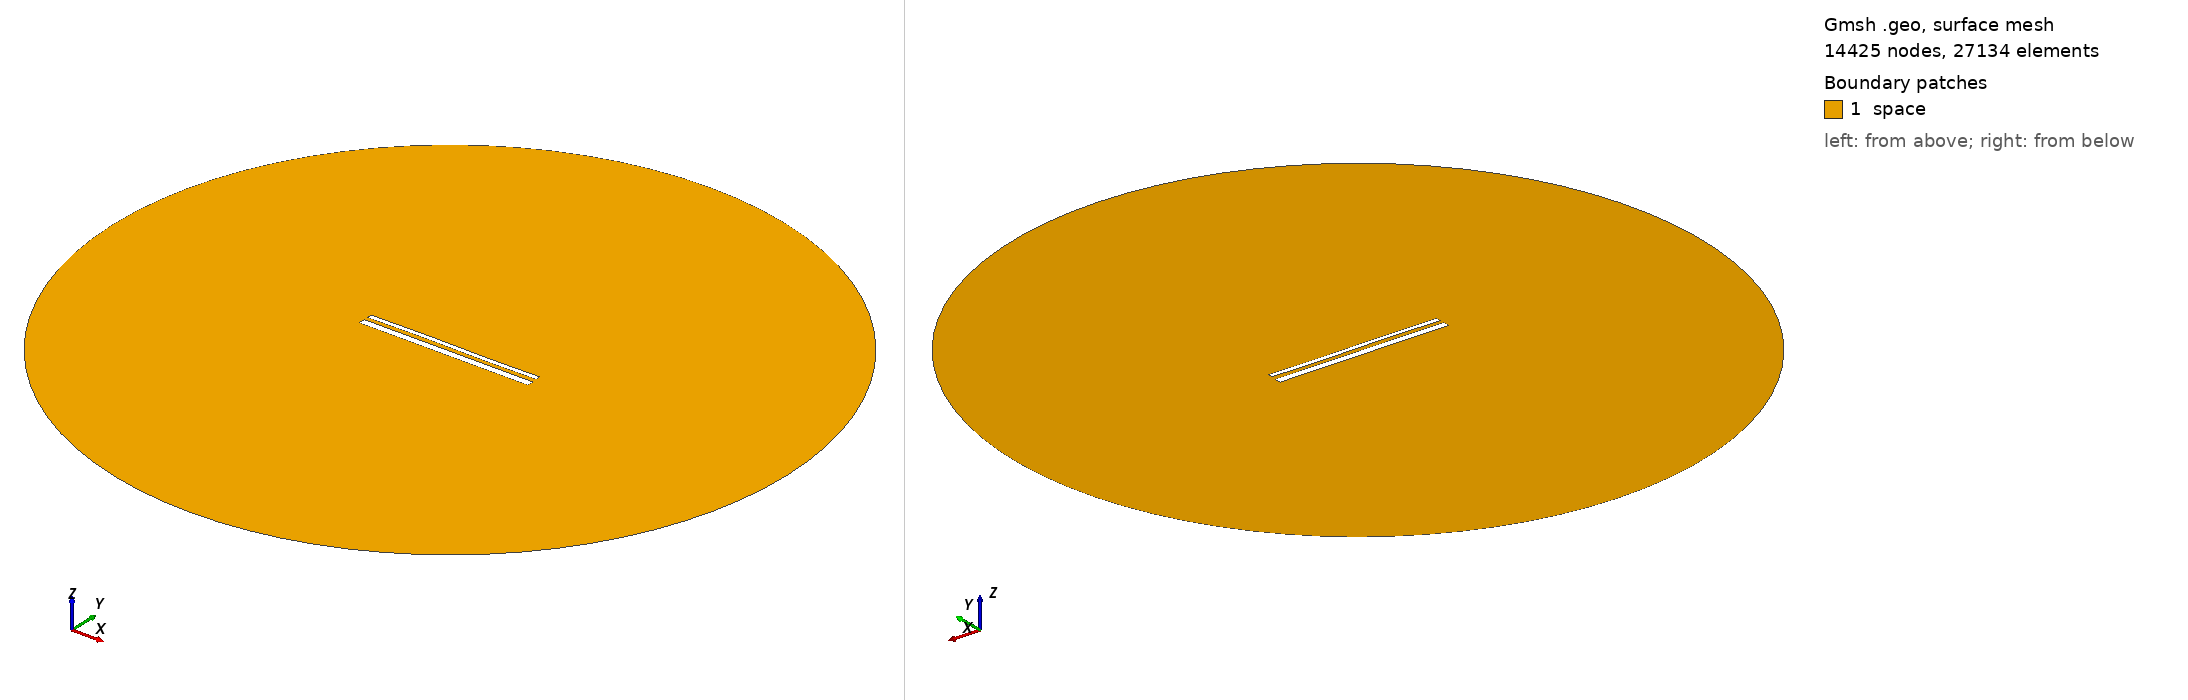

Gmsh geometry script, surface-meshed: 14425 nodes, 27134 surface elements. Boundary patches (legend numbers): 1 space. Left view from above one corner, right view from below the opposite corner. Legend entries are the model's physical surfaces. The drawing asked Gmsh for element sizes between 1% and 20% of the model's largest extent; the script's own settings can give other sizes.

=== 14348.geo (drawn) ===
//---------------------------------------
// Geometry kernel
//---------------------------------------

SetFactory("OpenCASCADE");



//---------------------------------------
// Parameters of the geometry
//---------------------------------------

// Overetch of the upper plate
overetch = 0.5;

// Distance between the plates
distance = 2.0;

// Discretization over the x axis (for the deformation)
nx = 50; 

// Length of the plate
L = 100 - overetch; 

// Number of modes
n = 4; 

// 1st mode coefficient
coeff(1) = 0.15;
beta(1) = 0.596864 * 3.1415926535 / L;

// 2nd mode coefficient
coeff(2) = 0.07499999999999998;
beta(2) = 1.49418 * 3.1415926535 / L;

// 3rd mode coefficient
coeff(3) = 0.15;
beta(3) = 2.50025 * 3.1415926535 / L;

// 4th mode coefficient
coeff(4) = 0.0;
beta(4) = 3.49999 * 3.1415926535 / L;



//---------------------------------------
// Upper plate (deformed rectangle)
//---------------------------------------

// Coordiantes of the upper plate
xmin = -50;
xmax = 50 - overetch;

// Height of the upper plate
yheight = 4 - 2 * overetch;

// Indexes of the points
UpperID[] = {};
LowerID[] = {};
LeftID[] = {};
RightID[] = {};

// Point index
p = 1;

// Horizontal edges
For i In {1:nx}
    x = xmin + (i-1)*(xmax - xmin)/(nx-1);

    y_bottom = distance / 2 + overetch;
    For j In {1:n}
        C = (Cosh(beta(j)*L) + Cos(beta(j)*L)) / (Sinh(beta(j)*L) + Sin(beta(j)*L));
        y_bottom  = y_bottom + coeff(j) * (Cosh(beta(j)*(x+50)) - Cos(beta(j)*(x+50)) - C * (Sinh(beta(j)*(x+50)) - Sin(beta(j)*(x+50))));
    EndFor

    y_top = y_bottom + yheight;

    Point(p) = {x, y_top, 0, 1.0};
    UpperID[i] = p;
    p = p + 1;

    Point(p) = {x, y_bottom, 0, 1.0};
    LowerID[i] = p;
    p = p + 1;
EndFor

// Create point lists
UpperPts[] = {}; LowerPts[] = {};
For i In {1:nx}
  UpperPts[] += {UpperID[i]};
  LowerPts[] += {LowerID[i]};
EndFor

// Build splines
Spline(1) = {UpperPts[]};
Spline(2) = {LowerPts[]};
Line(3) = {LowerPts[nx-1], UpperPts[nx-1]};
Line(4) = {LowerPts[0], UpperPts[0]};

// Build the plane surface
Curve Loop(1) = {2, 3, -1, -4};
Plane Surface(1) = {1};



//---------------------------------------
// Lower plate (rectangle)
//---------------------------------------

// Vertices
Point(1001) = {-50, -1, 0, 1.0};
Point(1002) = { 50, -1, 0, 1.0};
Point(1003) = { 50,  -5, 0, 1.0};
Point(1004) = {-50,  -5, 0, 1.0};

// Edges
Line(5) = {1001, 1002};
Line(6) = {1002, 1003};
Line(7) = {1003, 1004};
Line(8) = {1004, 1001};

// Plane surface
Line Loop(2) = {5, 6, 7, 8};
Plane Surface(2) = {2}; 



//---------------------------------------
// Outer (fictious) boundary
//---------------------------------------

// Points
Point(1005) = {0, 0, 0};       // Center
Point(1006) = {200, 0, 0};     // Start point
Point(1007) = {0, 200, 0};     // 90 degrees
Point(1008) = {-200, 0, 0};    // 180 degrees
Point(1009) = {0, -200, 0};    // 270 degrees

// Circle arcs (each needs start, center, end)
Circle(9) = {1006, 1005, 1007};
Circle(10) = {1007, 1005, 1008};
Circle(11) = {1008, 1005, 1009};
Circle(12) = {1009, 1005, 1006};

// Plane surface for the entire domain
Curve Loop(3) = {9, 10, 11, 12};
Surface(3) = {3};

// Subtract the plates from the whole domain to obtain the actual domain where we want to solve the equations
BooleanDifference{ Surface{3}; Delete; }{ Surface{1}; Surface{2}; Delete; }




//---------------------------------------
// Transfinite Lines/Curves
//---------------------------------------

// Set the number of points on the boundaries
r = 7;

// Plates
Transfinite Curve {1, 2} = 50*r Using Progression 1;
Transfinite Curve {3, 4} = 2*r Using Progression 1;
Transfinite Line {5, 7} = 50*r Using Progression 1;
Transfinite Line {6, 8} = 2*r Using Progression 1;

// Outer boundary
Transfinite Line {9, 10, 11, 12} = 20 Using Progression 1;



//---------------------------------------
// Physical groups
//---------------------------------------                

// Physical curves (boundaries)
Physical Line("force_segment", 10) = {2};
Physical Line("upper_plate", 11) = {1, 3, 4};
Physical Line("lower_plate", 12) = {5, 6, 7, 8};
Physical Line("boundary", 20) = {9, 10, 11, 12};

// Physical Surfaces
Physical Surface("space", 30) = {3};



//---------------------------------------
// 6. Generate the Mesh
//---------------------------------------

// 2D mesh generation
Mesh 2;
